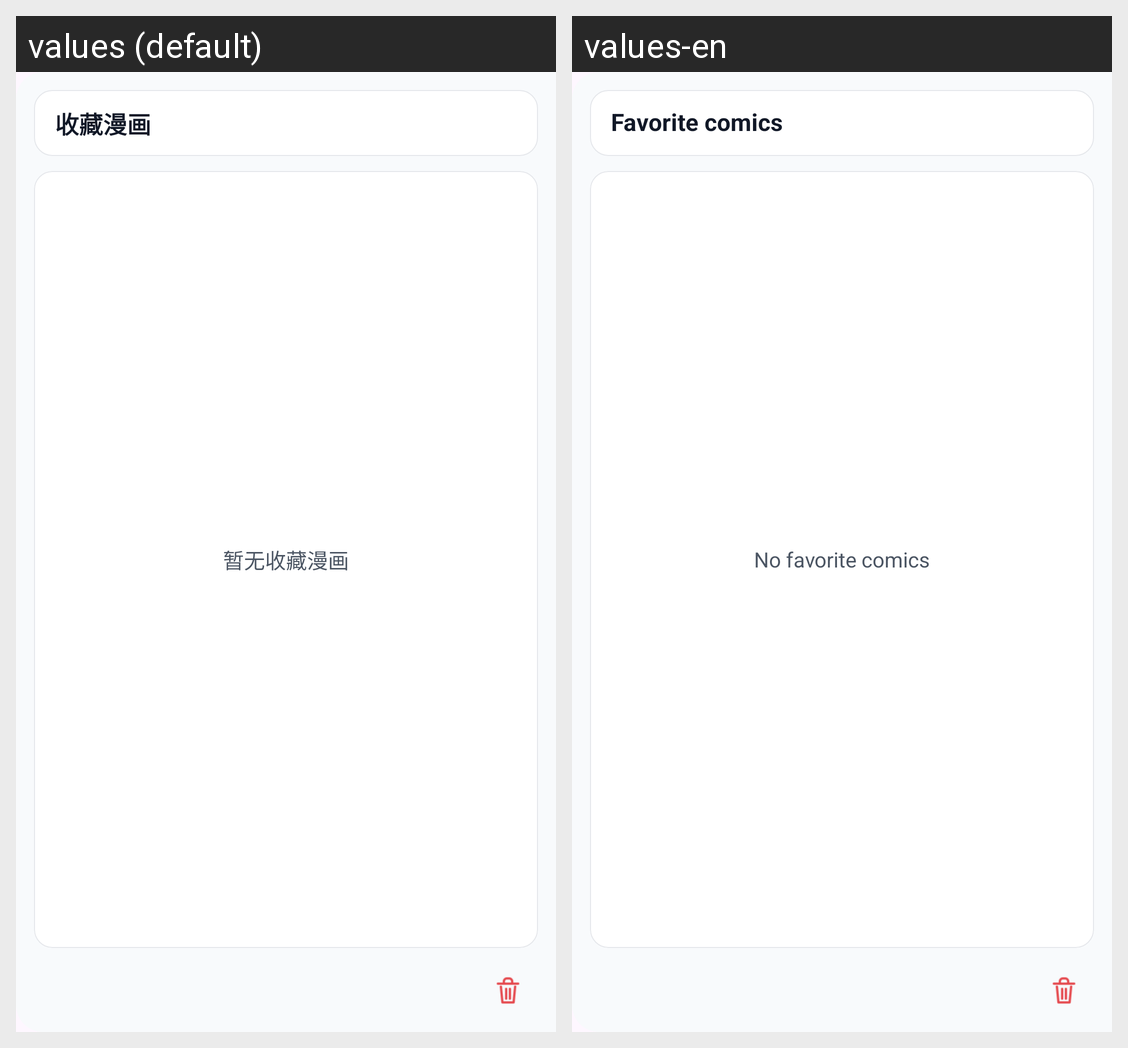

Strings drawn on this Android screen and how each of the app's shown locales translates them:
Android screen res/layout/panel_favorite_comics.xml rendered under 2 locales, left to right: values (default), values-en. Device: Nexus 5 (rendered at 1080×1920; each locale shown at half size, 540×960, under a caption strip naming it); theme Theme.ComicLab.
Strings drawn on this screen, with the default value and each locale's value (text and hints the layout hard-codes, and strings that could not be matched under every locale, appear in the picture but are not listed):

favorite_comics
  values: 收藏漫画
  values-en: Favorite comics

favorite_comics_empty
  values: 暂无收藏漫画
  values-en: No favorite comics
